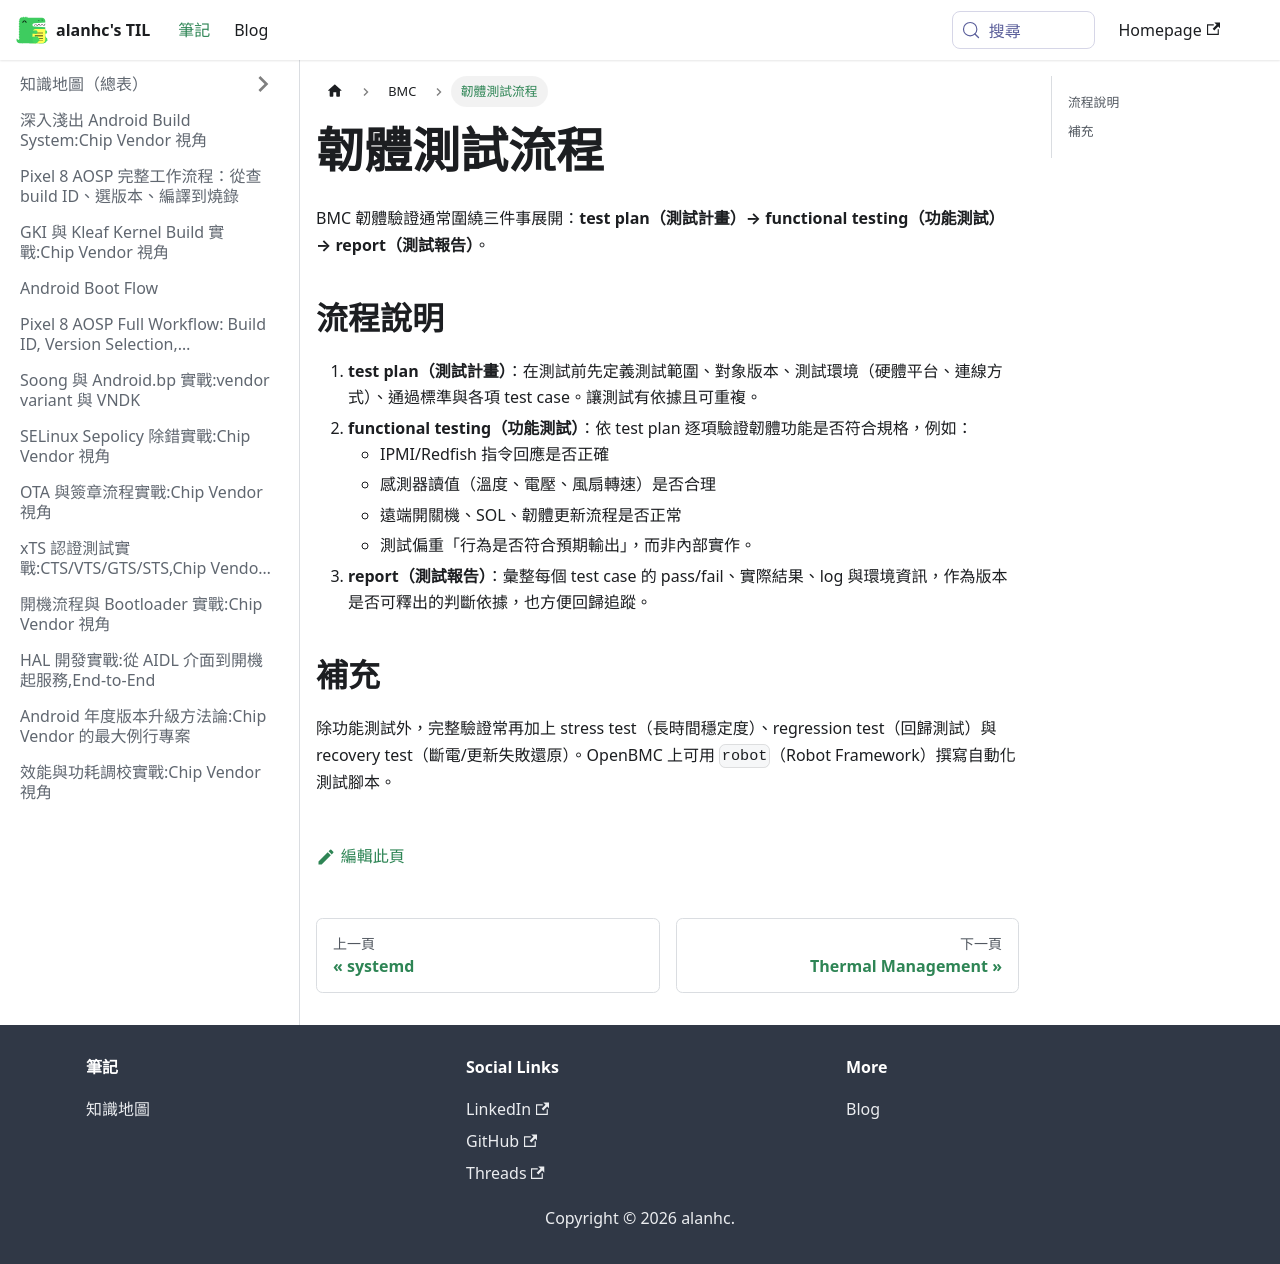

repository: alanhc/til · page: docs/BMC/testing.html · generator: docusaurus

# 韌體測試流程

BMC 韌體驗證通常圍繞三件事展開：**test plan（測試計畫）→ functional testing（功能測試）→ report（測試報告）**。

## 流程說明

1. **test plan（測試計畫）**：在測試前先定義測試範圍、對象版本、測試環境（硬體平台、連線方式）、通過標準與各項 test case。讓測試有依據且可重複。
2. **functional testing（功能測試）**：依 test plan 逐項驗證韌體功能是否符合規格，例如：
   - IPMI/Redfish 指令回應是否正確
   - 感測器讀值（溫度、電壓、風扇轉速）是否合理
   - 遠端開關機、SOL、韌體更新流程是否正常
   - 測試偏重「行為是否符合預期輸出」，而非內部實作。
3. **report（測試報告）**：彙整每個 test case 的 pass/fail、實際結果、log 與環境資訊，作為版本是否可釋出的判斷依據，也方便回歸追蹤。

## 補充

除功能測試外，完整驗證常再加上 stress test（長時間穩定度）、regression test（回歸測試）與 recovery test（斷電/更新失敗還原）。OpenBMC 上可用 `robot`（Robot Framework）撰寫自動化測試腳本。
